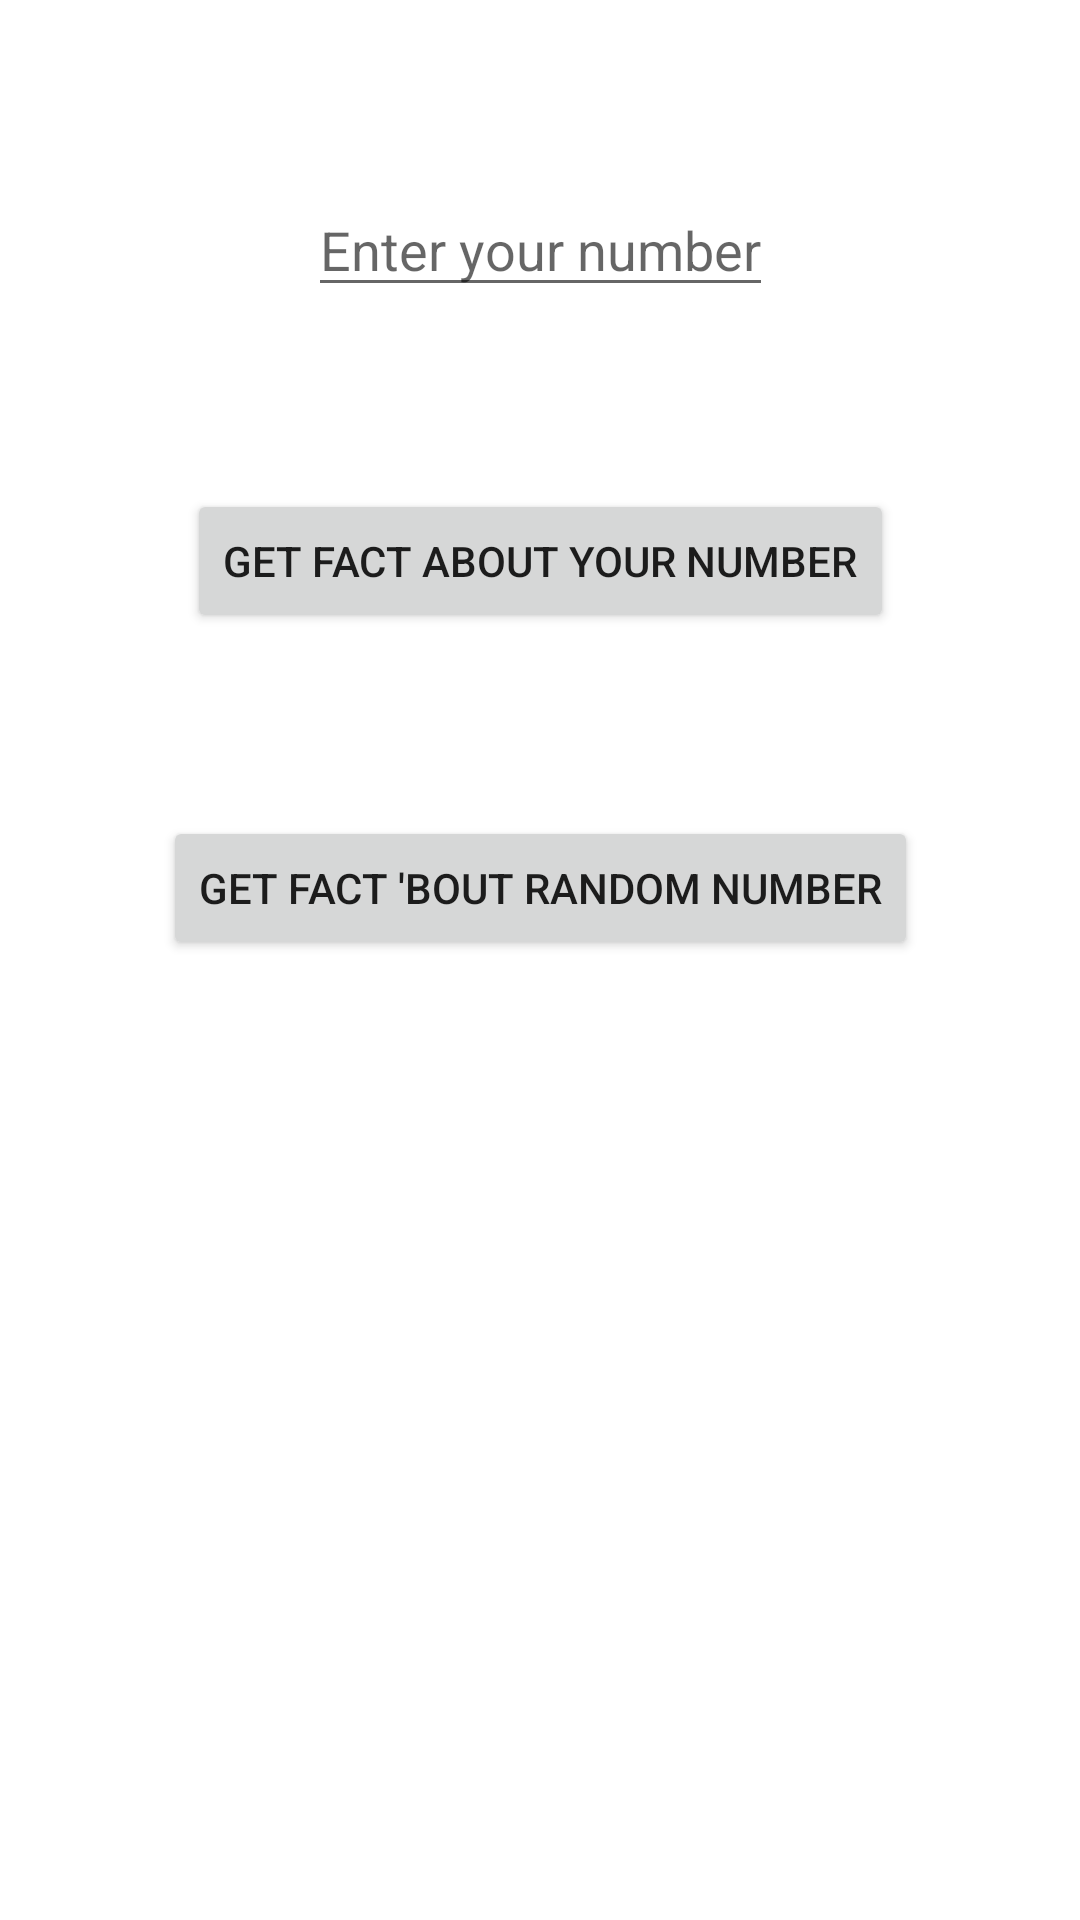

Android layout source for this screen:
<!-- AndroidManifest.xml: application theme Theme.NumberFacts -->
<!-- res/layout/fragment_first.xml -->
<?xml version="1.0" encoding="utf-8"?>
<androidx.constraintlayout.widget.ConstraintLayout xmlns:android="http://schemas.android.com/apk/res/android"     xmlns:app="http://schemas.android.com/apk/res-auto"
    xmlns:tools="http://schemas.android.com/tools"
    android:layout_width="match_parent"
    android:layout_height="match_parent"
    tools:context=".FirstFragment">

    <androidx.constraintlayout.widget.ConstraintLayout
        android:id="@+id/upperPart"
        android:layout_width="match_parent"
        android:layout_height="0dp"
        app:layout_constraintTop_toTopOf="parent"
        app:layout_constraintBottom_toTopOf="@+id/storyPart">

        <EditText
            android:id="@+id/input_number"
            android:layout_width="wrap_content"
            android:layout_height="wrap_content"
            android:hint="@string/enter_number_hint"
            android:inputType="number"
            app:layout_constraintBottom_toTopOf="@id/button_first"
            app:layout_constraintEnd_toEndOf="parent"
            app:layout_constraintStart_toStartOf="parent"
            app:layout_constraintTop_toTopOf="parent" />

        <Button
            android:id="@+id/button_first"
            android:layout_width="wrap_content"
            android:layout_height="wrap_content"
            android:text="@string/get_fact_button"
            app:layout_constraintBottom_toTopOf="@+id/button_random"
            app:layout_constraintEnd_toEndOf="parent"
            app:layout_constraintStart_toStartOf="parent"
            app:layout_constraintTop_toBottomOf="@id/input_number" />

        <Button
            android:id="@+id/button_random"
            android:layout_width="wrap_content"
            android:layout_height="wrap_content"
            android:text="@string/random_fact_button"
            app:layout_constraintBottom_toBottomOf="parent"
            app:layout_constraintEnd_toEndOf="parent"
            app:layout_constraintStart_toStartOf="parent" />

    </androidx.constraintlayout.widget.ConstraintLayout>

    <androidx.constraintlayout.widget.ConstraintLayout
        android:id="@+id/storyPart"
        android:layout_width="match_parent"
        android:layout_height="0dp"
        app:layout_constraintBottom_toBottomOf="parent"
        app:layout_constraintTop_toBottomOf="@+id/upperPart"
        android:padding="20sp">


        <ListView
            android:id="@+id/story"
            android:layout_width="match_parent"
            android:layout_height="match_parent"
            android:maxHeight="25sp"/>

    </androidx.constraintlayout.widget.ConstraintLayout>

    </androidx.constraintlayout.widget.ConstraintLayout>
<!-- resources referenced by this layout -->
<resources>
  <string name="enter_number_hint">Enter your number</string>
  <string name="get_fact_button">get fact about your number</string>
  <string name="random_fact_button">get fact \'bout random number</string>
  <style name="Theme.NumberFacts" parent="Theme.MaterialComponents.DayNight.DarkActionBar">
          
          <item name="colorPrimary">@color/purple_500</item>
          <item name="colorPrimaryVariant">@color/purple_700</item>
          <item name="colorOnPrimary">@color/white</item>
          
          <item name="colorSecondary">@color/teal_200</item>
          <item name="colorSecondaryVariant">@color/teal_700</item>
          <item name="colorOnSecondary">@color/black</item>
          
          <item name="android:statusBarColor">?attr/colorPrimaryVariant</item>
          
      </style>
  <!-- not gathered from this repository: default colours our renderer supplied (Android Studio template values) -->
  <color name="purple_500">#FF6200EE</color>
  <color name="purple_700">#FF3700B3</color>
  <color name="teal_200">#FF03DAC5</color>
  <color name="teal_700">#FF018786</color>
  <color name="black">#FF000000</color>
  <color name="white">#FFFFFFFF</color>
</resources>
